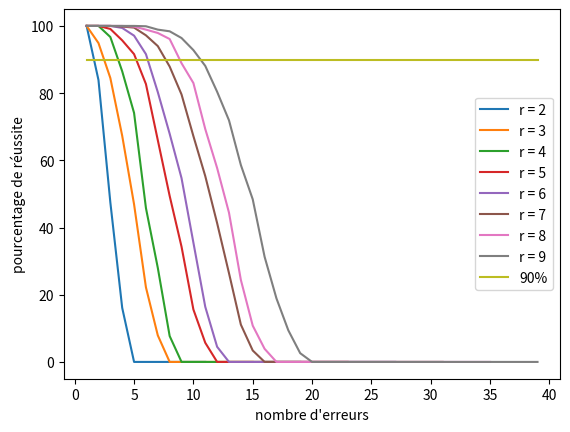

This figure's Python source:
import numpy as np
from numpy.linalg import solve, inv
import matplotlib.pyplot as plt
            
import random 

"""

converti un str en liste
ex: conv("001") => [0, 0, 1]

"""

def conv(c):
    liste = []
    for i in c:
        liste.append(int(i))
    return(liste)
    
"""

ajoute de la redondance dans le mots de code
répète n fois chaque bits

exemple: redondance(3, [0,1,0]) => [0,0,0,1,1,1,0,0,0]

"""

def redondance(n, l):
    res = []
    for i in range(len(l)):
        for k in range(n):
            res.append(l[i])
    return(res)

"""

Ajoute une erreur de poid t au message

exemple1: erreur([1,1,1,0,0,0,1,1,1], 2) => [1, 1, 0, 0, 0, 1, 1, 1, 1]

exemple2:erreur([1,1,1,0,0,0,1,1,1], 4) => [1, 1, 0, 1, 0, 1, 1, 1, 0]

"""
def erreur(l, t):
    l_1 = l
    E = [i for i in range(len(l))]
    random.shuffle(E)
    for k in range(t):
        p = E[k]
        x = (l_1[p] + 1)%2
        l_1[p] = x
    return(l_1)

"""
Algorithme de décodage

par exemple, si il y a 3 répétition de chaque bit, on va comparer chaque groupe 
de 3 bits (ils doivent être tous égaux, sinon c'est qu'il y a une erreur)

"""
def decodage(n, l_1):
    m = []  #mots de code
    for i in range(0, len(l_1), n):
        l = []
        for j in range(n):
            l.append(l_1[i+j])
        nb_zeros = l.count(0)
        nb_uns = l.count(1)
        if(nb_zeros != n and nb_uns != n):
            if(nb_zeros > nb_uns):
                #changer les uns en 0
                for j in range (n):
                    if(l_1[i + j] == 1):
                            l_1[i + j] = 0
            else:
                #changer les zeros en un
                #changer les uns en 0
                for j in range (n):
                    if(l_1[i + j] == 0):
                            l_1[i + j] = 1
        #reconstruction du message
        m.append(l_1[i])
    return(m)

"""
Pour effectuer un test simple, retourne le message décodé 

n: nombre de répétition de chaque bit
c : mot de code sous forme de chaine de caractères
t: nombre d'erreurs

"""
def tests(n, c, t):
    l = conv(c) 
    
    message = redondance(n, l)  #ajout de redondance au message à envoyer
    
    message_recu = erreur(message, t)   #ajout d'une erreur de poids t

    message_decode = decodage(n, message_recu)
    
    return(message_decode)
    
    
    
"""
effectuer N tests et comparer les résultats du décodage au message de départ
afin de faire des statistique sur le taux de réussite de ce décodage
en fonction du nombre de répétition n et du nombre d'erreurs t'

exemple 1: 
    
dans cet exemple on fait la moyenne sur 1000 décodage
(chaque bit est répété 3 fois) avec 2 erreurs
x = tests_multiples([0,1,1,1], 1000, 3, "0111", 2) 
print(x) => 0.82
            
exemple 2:
    
dans cet exemple on fait la moyenne sur 1000 décodage 
(chaque bit est répété 4 fois) avec 5 erreurs
print(tests_multiples([0,1,1,1], 1000, 4, "0111", 5)) => 0.457
"""
def tests_multiples(m, N, n, c, t):
    s = 0
    for k in range(N):
        decode = tests(n, c, t)
        if(decode == m):
            s += 1
    return(100*(s/N))
        

"""

Pour que les statistiques soient plus visuels, tracer les courbes pour différentes valeurs
de n (nombre de répétition de chaque bit) et de t (à n fixé on augmentent le nombre d'erreur)
"""

def trace_tests(m, N, c):
    
    for n in range(3, 11):
        p = n * len(m)
        X = np.arange(1, p, 1)
        Y = []
        for i in range(1, p):
            Y.append(tests_multiples(m, N, n, c, i))
        s = "r = " + str(n-1) #r correspond au nombre de répétition)
        plt.plot(X, Y, label=s)
    x = np.arange(1, 40, 1)
    y = [90 for i in range(len(x))]
    plt.plot(x, y, label = "90%")
    
    plt.legend()
    plt.xlabel("nombre d'erreurs")
    plt.ylabel("pourcentage de réussite")
    plt.show()
    

trace_tests([0,1,1,1], 1000, "0111") 
